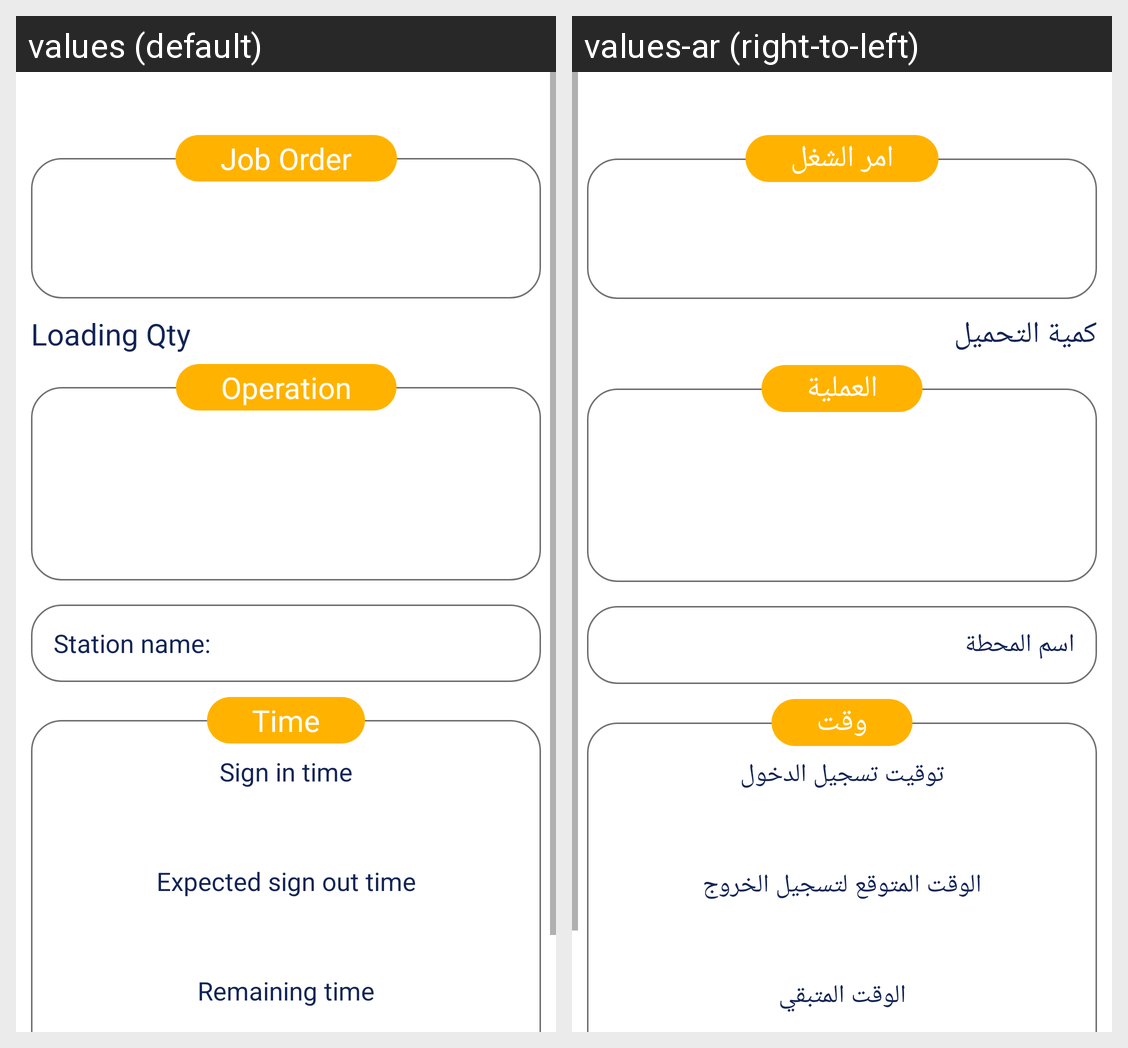

Strings drawn on this Android screen and how each of the app's shown locales translates them:
Android screen res/layout/fragment_welding_wip__details.xml rendered under 2 locales, left to right: values (default), values-ar (right-to-left). Device: Nexus 5 (rendered at 1080×1920; each locale shown at half size, 540×960, under a caption strip naming it); theme MainTheme.
Strings drawn on this screen, with the default value and each locale's value (text and hints the layout hard-codes, and strings that could not be matched under every locale, appear in the picture but are not listed):

job_order
  values: Job Order
  values-ar: امر الشغل

loading_qtn
  values: Loading Qty
  values-ar: كمية التحميل

operation
  values: Operation
  values-ar: العملية

station_name_
  values: Station name:
  values-ar: اسم المحطة

sign_in_time
  values: Sign in time
  values-ar: توقيت تسجيل الدخول

expected_sign_out_time
  values: Expected sign out time
  values-ar: الوقت المتوقع لتسجيل الخروج

remaining_time
  values: Remaining time
  values-ar: الوقت المتبقي

time
  values: Time
  values-ar: وقت
